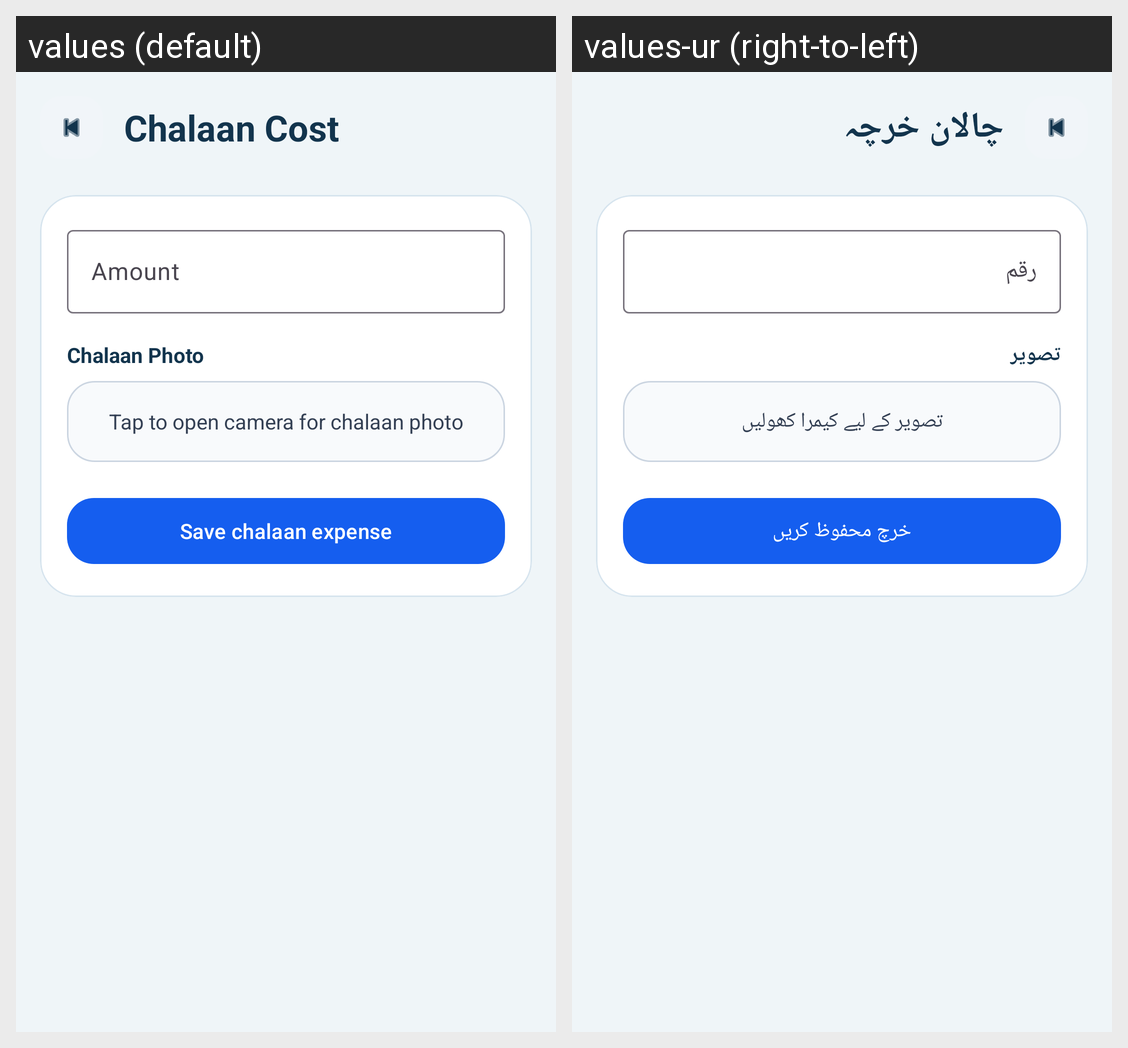

Here is an Android app screen in its default locale and in the app's own translations. Write out the translated-string differences for the strings that appear on this screen.
Android screen res/layout/activity_receipt_expense.xml rendered under 2 locales, left to right: values (default), values-ur (right-to-left). Device: Nexus 5 (rendered at 1080×1920; each locale shown at half size, 540×960, under a caption strip naming it); theme Theme.IshaqCargo.
Strings drawn on this screen, with the default value and each locale's value (text and hints the layout hard-codes, and strings that could not be matched under every locale, appear in the picture but are not listed):

chalaan_cost
  values: Chalaan Cost
  values-ur: چالان خرچہ

expense_amount
  values: Amount
  values-ur: رقم

chalaan_photo
  values: Chalaan Photo
  values-ur: تصویر

open_camera_for_chalaan
  values: Tap to open camera for chalaan photo
  values-ur: تصویر کے لیے کیمرا کھولیں

save_chalaan_expense
  values: Save chalaan expense
  values-ur: خرچ محفوظ کریں
